Photos from the image-classification dataset "data" in the GitHub repository sined-rahkuk/CNN-classification-of-pathologic-speech. Its 2 classes are: healthy, pathological.

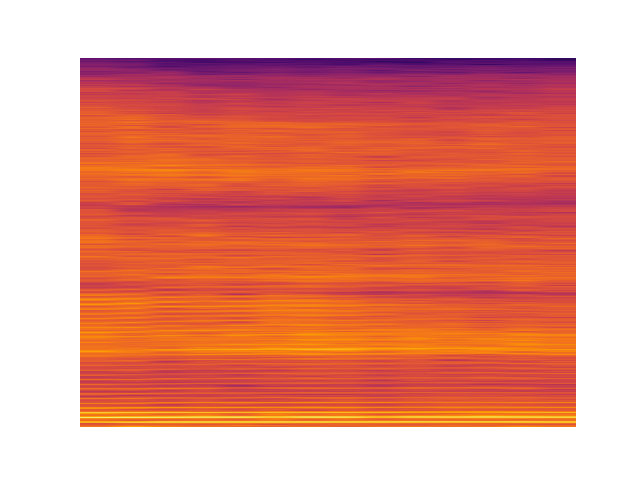
Label: healthy

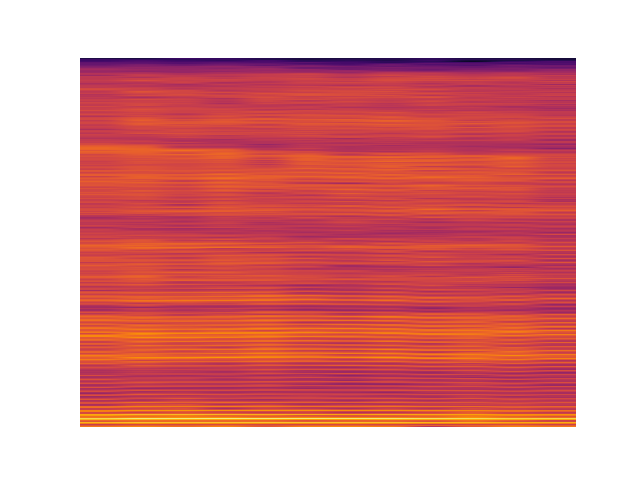
Label: healthy

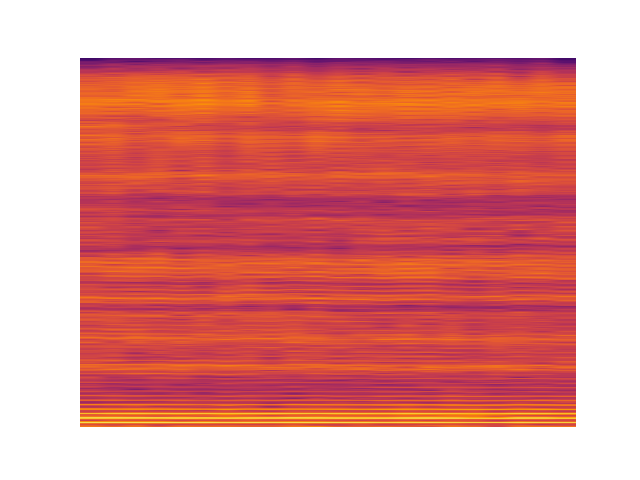
Label: pathological

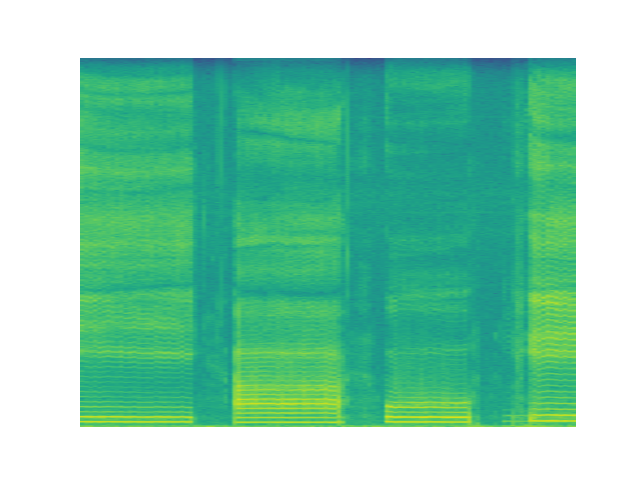
Label: pathological

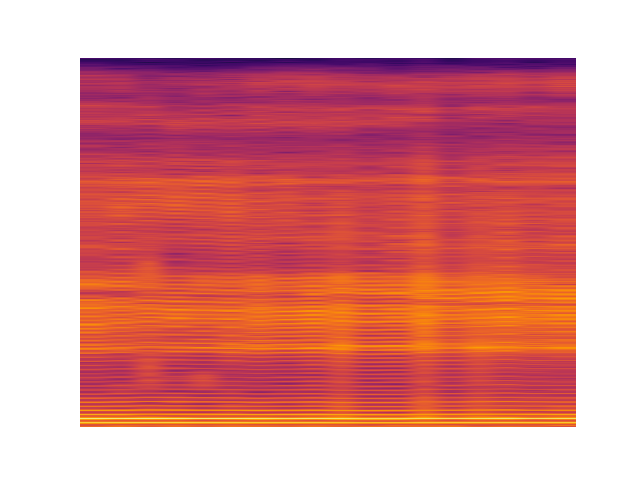
Label: pathological

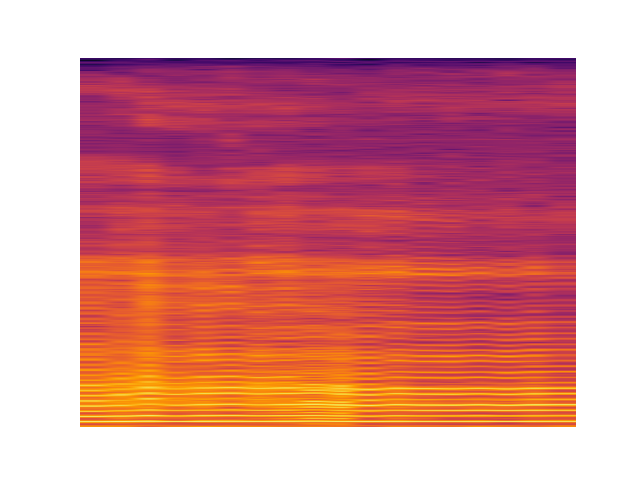
Label: pathological
